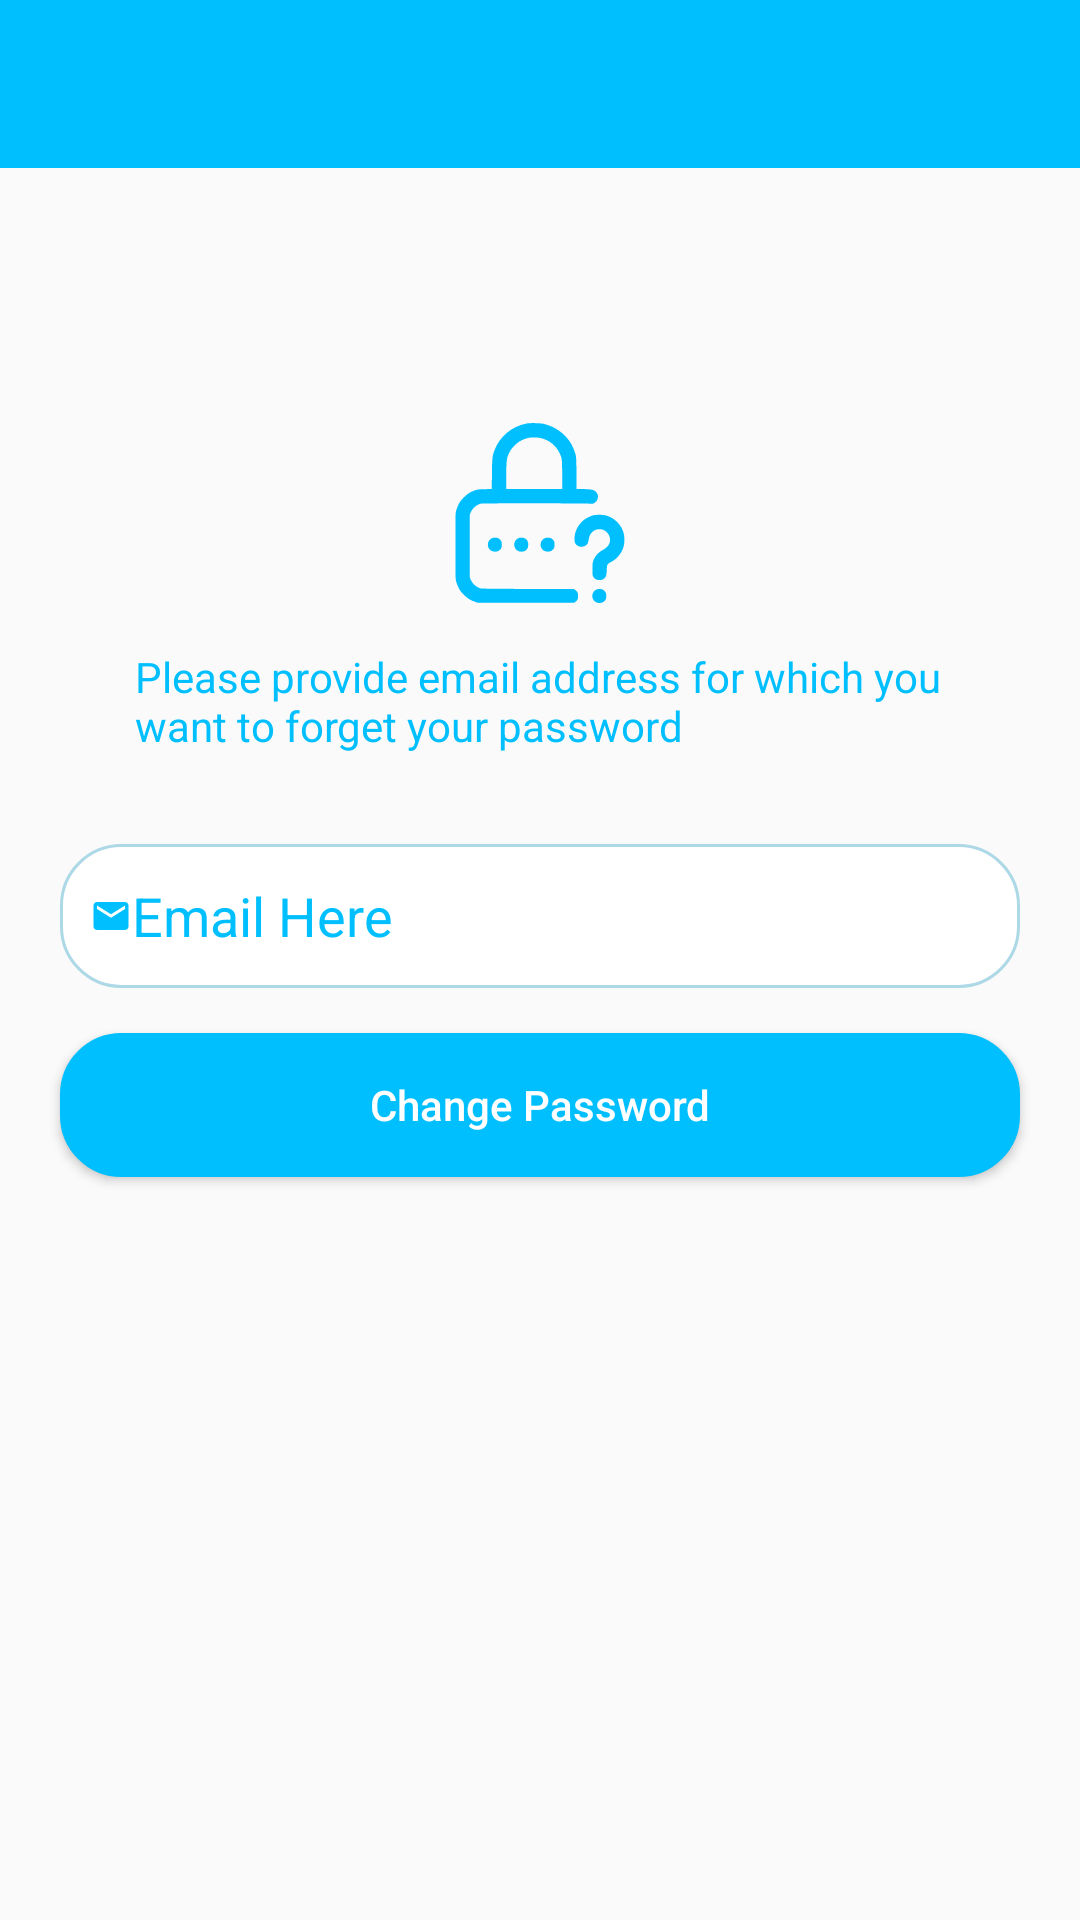

Android layout source for this screen:
<!-- AndroidManifest.xml: application theme Theme.DailyQuotes -->
<!-- res/layout/activity_forget_password.xml -->
<?xml version="1.0" encoding="utf-8"?>
<LinearLayout xmlns:android="http://schemas.android.com/apk/res/android"
    xmlns:tools="http://schemas.android.com/tools"
    android:layout_width="match_parent"
    android:layout_height="match_parent"
    xmlns:app="http://schemas.android.com/apk/res-auto"
    android:gravity="center_horizontal"
    android:orientation="vertical"
    tools:ignore="SpeakableTextPresentCheck">
    <androidx.appcompat.widget.Toolbar
        android:layout_width="match_parent"
        android:id="@+id/forget_pass"
        android:layout_height="?attr/actionBarSize"
        android:background="@color/DeepSkyBlue"
        app:titleTextColor="@color/white"
        />

    <LinearLayout
        android:layout_width="match_parent"
        android:layout_height="match_parent"
        android:layout_marginTop="75dp"
        android:orientation="vertical">

        <ImageView
            android:layout_width="60dp"
            android:layout_height="60dp"
            android:scaleType="fitXY"
            android:layout_margin="10dp"
            android:layout_gravity="center_horizontal"
            android:src="@drawable/ic_forget"
            />

        <TextView
            android:layout_width="280dp"
            android:layout_height="wrap_content"
            android:layout_gravity="center"
            android:textColor="@color/DeepSkyBlue"
            android:padding="5dp"
            android:text="Please provide email address for which you want to forget your password "/>

        <EditText
            android:id="@+id/forget_password"
            android:layout_width="match_parent"
            android:layout_height="48dp"
            android:layout_marginLeft="20dp"
            android:layout_marginTop="25dp"
            android:layout_marginRight="20dp"
            android:background="@drawable/round_shape"
            android:drawableLeft="@drawable/ic_baseline_email_24"
            android:hint="Email Here"
            android:paddingLeft="10dp"
            android:textColor="@color/DeepSkyBlue"
            android:textColorHint="@color/DeepSkyBlue"
            android:textCursorDrawable="@color/Gray" />
        <Button
            android:id="@+id/forget_btn"
            android:layout_width="match_parent"
            android:layout_height="wrap_content"
            android:layout_marginLeft="20dp"
            android:layout_marginTop="15dp"
            android:layout_marginRight="20dp"
            android:background="@drawable/round_shape"
            android:backgroundTint="@color/DeepSkyBlue"
            android:text="Change Password"
            android:textAllCaps="false"
            android:textColor="@color/white" />

    </LinearLayout>


</LinearLayout>
<!-- resources referenced by this layout -->
<resources>
  <color name="DeepSkyBlue">#00BFFF</color>
  <color name="Gray">#808080</color>
  <color name="white">#FFFFFFFF</color>
  <!-- drawable ic_baseline_email_24 (drawable) -->
  <vector xmlns:android="http://schemas.android.com/apk/res/android"
      android:width="14dp"
      android:height="14dp"
      android:viewportWidth="24"
      android:viewportHeight="24"
      android:tint="@color/DeepSkyBlue">
    <path
        android:fillColor="@android:color/white"
        android:pathData="M20,4L4,4c-1.1,0 -1.99,0.9 -1.99,2L2,18c0,1.1 0.9,2 2,2h16c1.1,0 2,-0.9 2,-2L22,6c0,-1.1 -0.9,-2 -2,-2zM20,8l-8,5 -8,-5L4,6l8,5 8,-5v2z"/>
  </vector>
  <!-- drawable ic_forget: vector/xml drawable (drawable, 3075 chars, omitted) -->
  <!-- drawable round_shape (drawable) -->
  <?xml version="1.0" encoding="utf-8"?>
  <shape xmlns:android="http://schemas.android.com/apk/res/android"
      android:shape="rectangle" android:padding="10dp">
      <corners android:radius="20dp"/>
      <stroke android:color="@color/LightBlue"
          android:width="1dp"/>
      <solid
          android:color="@android:color/white"/>
  </shape>
  <style name="Theme.DailyQuotes" parent="Theme.AppCompat.Light.NoActionBar">
          
          <item name="colorPrimary">@color/purple_500</item>
          <item name="colorPrimaryVariant">@color/purple_700</item>
          <item name="colorOnPrimary">@color/white</item>
          
          <item name="colorSecondary">@color/teal_200</item>
          <item name="colorSecondaryVariant">@color/teal_700</item>
          <item name="colorOnSecondary">@color/black</item>
          <item name="android:textColorSecondary">@android:color/white</item>
          
          <item name="android:statusBarColor" tools:targetApi="l">?attr/colorPrimaryVariant</item>
          
      </style>
  <color name="LightBlue">#ADD8E6</color>
  <color name="purple_500">#FF6200EE</color>
  <color name="purple_700">#FF3700B3</color>
  <color name="teal_200">#FF03DAC5</color>
  <color name="teal_700">#FF018786</color>
  <color name="black">#FF000000</color>
</resources>
